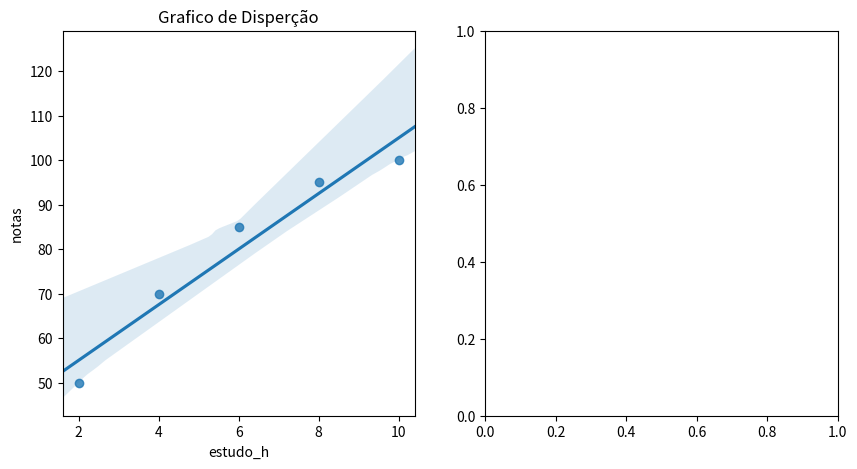

This figure's Python source:
import pandas as pd
import seaborn as sns
import matplotlib.pyplot as plt

#1. Carregar os dados
df = pd.DataFrame({
    'alunos': ['Mateus', 'Fernando', 'Ana', 'Beatriz', 'Bruna'],
    'estudo_h': [2, 4, 6, 8, 10],
    'notas': [50, 70, 85, 95, 100]
})
#2. Calcular a Matriz correlação
matriz_corr = df.corr(numeric_only=True)
print(matriz_corr)
#3. Criar grafico de disperção
fig, (disp, calor) = plt.subplots(1, 2, figsize=(10,5))
sns.regplot(x = 'estudo_h', y = 'notas', data = df, truncate=False, ax=disp)
disp.set_title('Grafico de Disperção')
#4 exibir grafico
plt.show()
